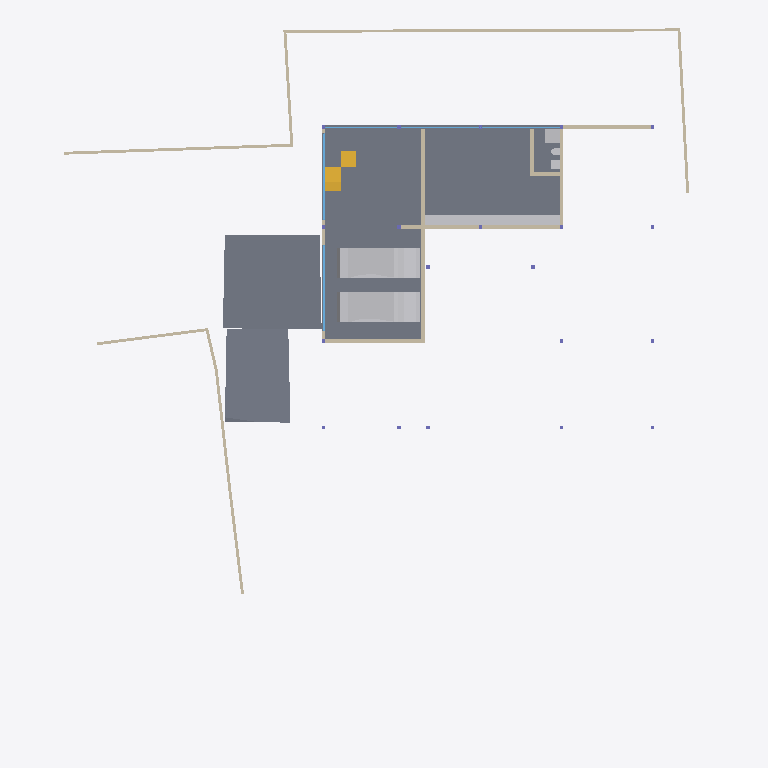
Plan cut of the same IFC building model at storey 'BF' (level -2.55 m, cut at -1.15 m), seen from above with north up, elements coloured by IFC class: 17 walls (beige), 6 other elements (light grey), 5 slabs (grey), 5 windows (light blue), 2 stair flights (yellow). Cut surfaces are drawn darker.
Extent 40.0 m × 44.4 m × 8.8 m (x, y, z). Storeys (5): BF at -2.55 m; 00 at 0.00 m; GF at 0.45 m; GF Lintel at 3.15 m; FF at 3.65 m. Elements (251): 64 IfcWall, 40 IfcBeam, 33 IfcWindow, 26 IfcFurniture, 20 IfcColumn, 19 IfcSlab, 16 IfcSanitaryTerminal, 10 IfcDoor, 6 IfcFurnishingElement, 4 IfcCovering, 4 IfcVehicle, 3 IfcElectricAppliance.

HEADER;
FILE_DESCRIPTION(('ViewDefinition [CoordinationView]'),'2;1');
FILE_NAME('Manilal.ifc','2025-01-16T13:15:16+05:30',(),(),'IfcOpenShell 0.8.0','Bonsai 0.8.0','');
FILE_SCHEMA(('IFC4X3'));
ENDSEC;
DATA;
#1480=IFCPROJECT('2TuuvCHJz54PsFPcraEbH$',$,'My Project',$,$,$,$,(#3,#128),#1481);
#3305=IFCSITE('0lpfVeOW52QfroqLYyHNY2',$,'My Site',$,$,#26,$,$,$,$,$,$,$,$);
#22021=IFCSITE('3bEIgyqTrDuwi1cEDDCOva',$,'Site',$,$,#22364,#22354,$,$,$,$,$,$,$);
#3313=IFCBUILDING('0MzaWOaS178x5FMqOflU3C',$,'My Building',$,$,#25,$,$,$,$,$,$);
#2081=IFCBUILDINGSTOREY('09kFoqoxrCvB1_fcEsMZsQ',$,'GF',$,$,#217,$,$,$,$);
#2986=IFCBUILDINGSTOREY('0zoFHJ9PnFW80M$mIVDQW3',$,'BF',$,$,#14477,$,$,$,$);
#17145=IFCBUILDINGSTOREY('0MckaoTknA3edZMUNhTyAK',$,'FF',$,$,#17254,$,$,$,$);
#20035=IFCBUILDINGSTOREY('3LpnsPikv4mRTBpfC3WQtx',$,'00',$,$,#20051,$,$,$,$);
#23582=IFCBUILDINGSTOREY('0DtUgpQ1b6nBmkLmvc_ehu',$,'GF Lintel',$,$,#23767,$,$,$,$);
#15655=IFCSLAB('3aSar1Jj9DLfSAmIm2knx1',$,'Slab',$,$,#16119,#15669,$,$);
#94438=IFCSLAB('2EraIgkGPAQP6d2WAmWu9T',$,'Slab',$,$,#94439,#94459,$,$);
#29381=IFCSLAB('30Y2A3Waj1_g7GRY9nwvu4',$,'Slab',$,$,#45978,#29392,$,$);
#29348=IFCSLAB('1A5GJs4GvBjeLaBLjkEViO',$,'Slab',$,$,#46131,#29359,$,$);
#19398=IFCVEHICLE('0rzGDxo0H1CRYsT$ARQpVS',$,'Vehicle',$,$,#93185,#19411,$,$);
#93186=IFCVEHICLE('09kCGSf$LDBwv0agp2PRhM',$,'Vehicle',$,$,#93409,#93199,$,$);
#94395=IFCFURNITURE('2vfnp1J551PeJOiRp0gRrd',$,'Furniture',$,$,#94437,#94407,$,$);
#28303=IFCWALL('27XUrfdFf8NB4WaAp9CQAl',$,'Wall',$,$,#28458,#28314,$,$);
#28186=IFCWALL('2UlyJbGOL47vem9W3W5T7b',$,'Wall',$,$,#29423,#28197,$,$);
#30905=IFCWALL('0J9S4Srlb1MOsgNvH90_Ni',$,'Wall',$,$,#30979,#30916,$,$);
#26216=IFCWALL('0OsEPs_bHDiuVXt9yc07Ua',$,'Wall',$,$,#28368,#26227,$,$);
#14810=IFCWALL('1YbjuILpv4AxLe7Ucp54z8',$,'Wall',$,$,#19458,#14821,$,$);
#14894=IFCWALL('3LM7Pm6Iv8$Bf3kD16vEYX',$,'Wall',$,$,#15769,#14905,$,$);
#51049=IFCSTAIRFLIGHT('0QDG9AXQX0PgjOZTZBSSJQ',$,'StairFlight',$,$,#81886,#51062,$,12,11,0.174999992052714,0.150000005960464,.STRAIGHT.);
#93952=IFCWALL('0srZx$a6XDDhaUTQK2q_Z6',$,'Wall',$,$,#94019,#93963,$,$);
#29782=IFCWALL('2UXKOmh1X4oPQ4IlYSUZ2f',$,'Wall',$,$,#58192,#29793,$,$);
#28224=IFCWALL('10RvTK_K97Xg3Zon6pJwxP',$,'Wall',$,$,#29428,#28235,$,$);
#27060=IFCWALL('10l$0x7lzBbBMMGF1qxI0s',$,'Wall',$,$,#27511,#27071,$,$);
#27353=IFCWALL('2Y2Bm57Cb8Exxz7st0aRUc',$,'Wall',$,$,#27521,#27364,$,$);
#26619=IFCWALL('0FMxrmeoPF7x0oR7G9$aVh',$,'Wall',$,$,#27506,#26630,$,$);
#15914=IFCWALL('3tDJ76NTfCAufcXES8CpBj',$,'Wall',$,$,#58948,#15920,$,$);
#31084=IFCSLAB('2mJ_WBIbT6SAfJpED8Xgcm',$,'Slab',$,$,#81881,#31095,$,$);
#90632=IFCSTAIRFLIGHT('1sEo_XwtX0kBIaht49MRo0',$,'StairFlight',$,$,#90870,#90664,$,3,2,0.133333335320155,0.25,.STRAIGHT.);
#94098=IFCSANITARYTERMINAL('2GoFTjYOrAPA571VNh_yOb',$,'SanitaryTerminal',$,$,#94381,#94129,$,$);
#94216=IFCWALL('3MYNLO0YbBEBK4NTBTPS6V',$,'Wall',$,$,#94340,#94227,$,$);
#22513=IFCWINDOW('3pTf05FfDFueY39LujETLW',$,'Window',$,$,#49950,#45273,$,2.79999995231628,5.40000009536743,$,$,$);
#18623=IFCWINDOW('0ge9G9fGz6TwGxq3OxN388',$,'Window.013',$,$,#49965,#44702,'DB',2.79999995231628,5.40000009536743,$,$,$);
#27098=IFCWALL('2qQNxnpy98iB6JMyhLi2FK',$,'Wall',$,$,#27516,#27109,$,$);
#94278=IFCWALL('3gMia$$xn0kPMCm6dqLabU',$,'Wall',$,$,#94358,#94289,$,$);
#94177=IFCSANITARYTERMINAL('3U1S4YgSv2bATsqyIfpscE',$,'SanitaryTerminal',$,$,#94386,#94208,$,$);
#58779=IFCWINDOW('1e850nokzFqQGcrDQ$Ugfc',$,'Window',$,$,#58963,#58860,$,2.79999995231628,4.5,$,$,$);
#58443=IFCWINDOW('39L6PfhTzFTxZV7roGqNIS',$,'Window',$,$,#58953,#58897,$,2.79999995231628,5.40000009536743,$,$,$);
#14729=IFCWALL('2kOOzhf3b4QORblHJUR6b5',$,'Wall',$,$,#29446,#14740,$,$);
#58705=IFCWINDOW('372DwnnYD3TxbXeTvTLPDH',$,'Window',$,$,#58958,#58736,$,2.79999995231628,4.5,$,$,$);
#94059=IFCSANITARYTERMINAL('26hsVniF59Sf55pwLrvsty',$,'SanitaryTerminal',$,$,#94376,#94090,$,$);
ENDSEC;
